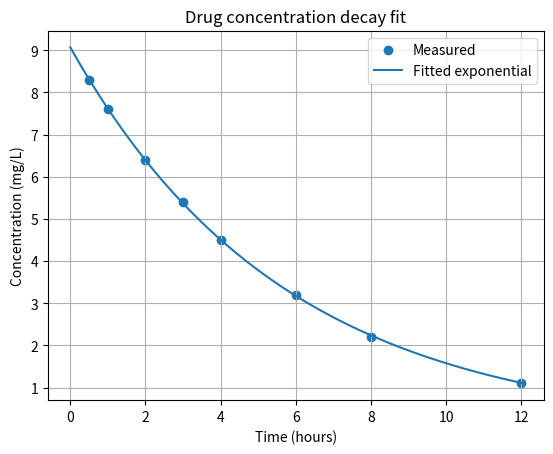

The script that saved this image:
import numpy as np
from scipy.optimize import curve_fit
import matplotlib.pyplot as plt
users = np.array([50,100,150,200,250,300,350.]); resp = np.array([82,95,115,145,185,238,305.])
print("--- PART C: compare linear, quadratic and cubic models ---")
for deg in (1,2,3):
    p = np.polyfit(users,resp,deg); pred = np.polyval(p,users); rmse = np.sqrt(np.mean((resp-pred)**2))
    print(f"degree {deg}: RMSE {rmse:.2f} ms, prediction at 400 users {np.polyval(p,400):.1f} ms")
r2 = lambda y,p: 1-((y-p)**2).sum()/((y-y.mean())**2).sum()
p2 = np.polyfit(users,resp,2); print("R^2 quadratic:", round(r2(resp,np.polyval(p2,users)),5))
r2_ = resp.copy(); r2_[-1] = 400
p = np.polyfit(users,r2_,2); print("If last reading were 400 ms instead of 305: quad coeff", round(p[0],6), "pred@400", round(np.polyval(p,400),1))
print("--- PART E: drug concentration decay, C(t)=C0*exp(-k t) ---")
t = np.array([0.5,1,2,3,4,6,8,12.]); c = np.array([8.3,7.6,6.4,5.4,4.5,3.2,2.2,1.1])
model = lambda t,C0,k: C0*np.exp(-k*t)
(P,cov) = curve_fit(model,t,c,p0=[10,0.2]); C0,k = P; err = np.sqrt(np.diag(cov))
pred = model(t,C0,k); rmse = np.sqrt(np.mean((c-pred)**2))
print(f"C0 = {C0:.3f} +/- {err[0]:.3f} mg/L, k = {k:.4f} +/- {err[1]:.4f} per hour, RMSE {rmse:.3f}")
print(f"Half-life = ln2/k = {np.log(2)/k:.2f} hours; predicted at 10 h: {model(10,C0,k):.2f} mg/L")
tt=np.linspace(0,12,200); plt.scatter(t,c,label="Measured"); plt.plot(tt,model(tt,C0,k),label="Fitted exponential")
plt.xlabel("Time (hours)"); plt.ylabel("Concentration (mg/L)"); plt.title("Drug concentration decay fit"); plt.legend(); plt.grid(True); plt.show()
